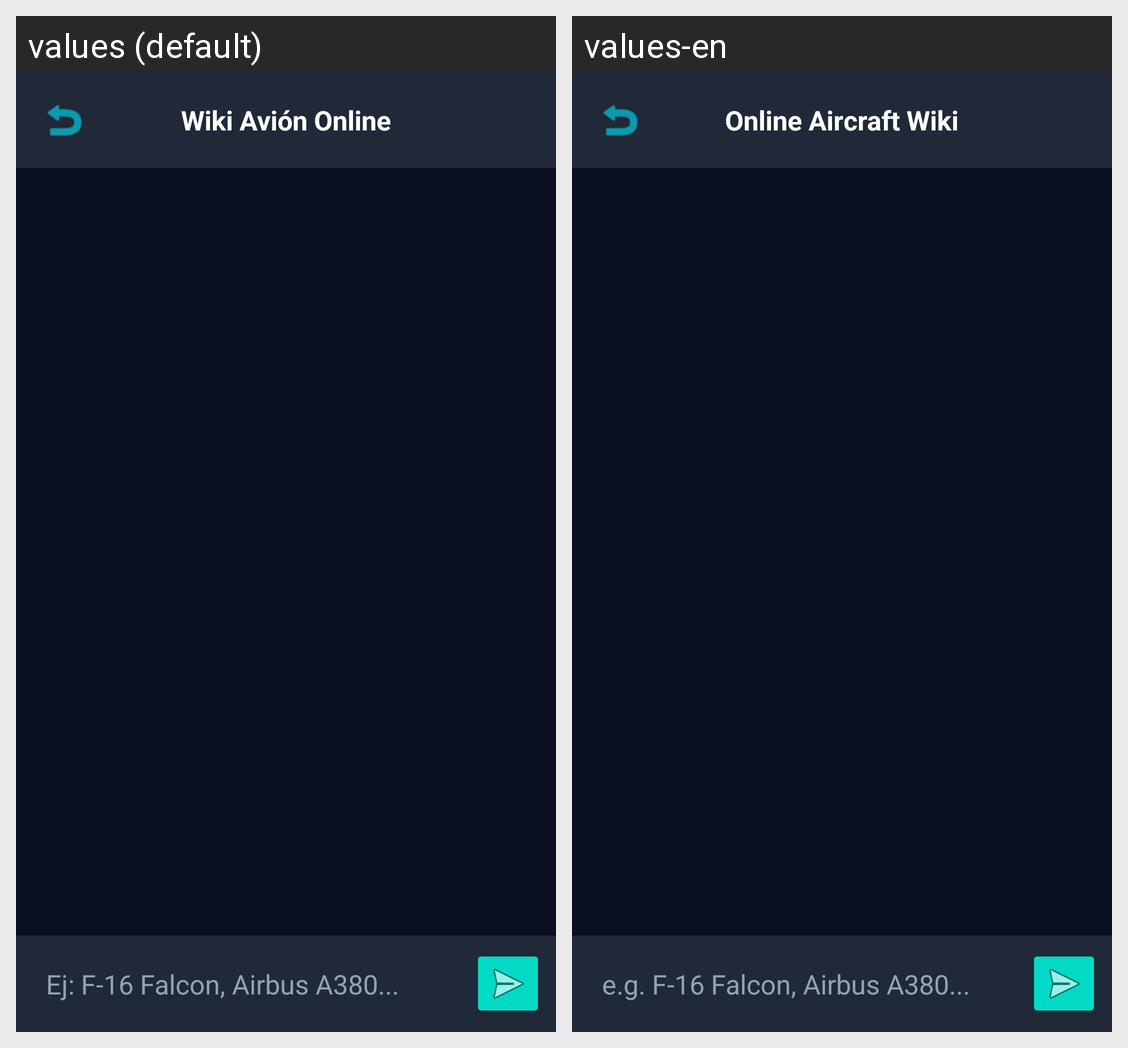

Strings drawn on this Android screen and how each of the app's shown locales translates them:
Android screen res/layout/activity_chatbot.xml rendered under 2 locales, left to right: values (default), values-en. Device: Nexus 5 (rendered at 1080×1920; each locale shown at half size, 540×960, under a caption strip naming it); theme Theme.SkyCollectorApp.
Strings drawn on this screen, with the default value and each locale's value (text and hints the layout hard-codes, and strings that could not be matched under every locale, appear in the picture but are not listed):

wiki_avi_n_online
  values: Wiki Avión Online
  values-en: Online Aircraft Wiki

ej_f_16_falcon
  values: Ej: F-16 Falcon, Airbus A380...
  values-en: e.g. F-16 Falcon, Airbus A380...
